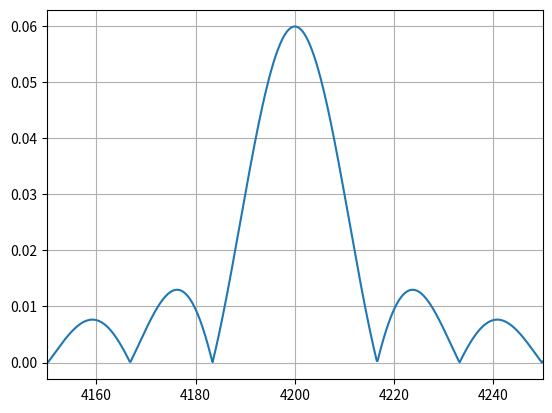

This figure's Python source:
import numpy as np
import matplotlib.pyplot as plt

M = 253

def get_Tb(wc):
    return M*2*np.pi / wc
'''
def Xb(w,N,wc):
    Tb = get_Tb(wc)
    sum_ = 0
    for n in range(0,N):
        sum_ += np.sinc(w*Tb / (2 * np.pi)) * np.e**(-1j*w*(n+1/2))
    return Tb * sum_
'''

def Xb(w,Ac,N,wc):
    Tb = get_Tb(wc)
    return Tb * np.array(
        [np.sum(np.abs([1/2 * 1j *Ac * np.sinc(omega*Tb / (2 * np.pi)) * np.e**(-1j*omega*(n+1/2)) for n in range(0,N)])) 
        for omega in w]
    )

def Xm(w,Ac,N, wc):
    return (Xb(w=(w + wc),Ac=Ac,N=N,wc=wc) - Xb(w=(w - wc),Ac=Ac,N=N,wc=wc))

min_freq = 4150
max_freq = 4250
w_min = 2*np.pi*min_freq
w_max = 2*np.pi*max_freq
wc = 2*np.pi*4200
wvec = np.arange(w_min,w_max)
Xm_mag = np.abs(Xm(w=wvec,Ac=1.99,N=1,wc=wc))

fig,ax = plt.subplots()
ax.set_xlim(xmin=4150,xmax=4250)
ax.grid()
ax.plot(wvec / (2*np.pi),Xm_mag)
#plt.axvline(x=-min_w,color="r")
#plt.axvline(x=-max_w,color="r")
#plt.axvline(x=min_w,color="r")
#plt.axvline(x=max_w,color="r")

plt.plot()

plt.show()